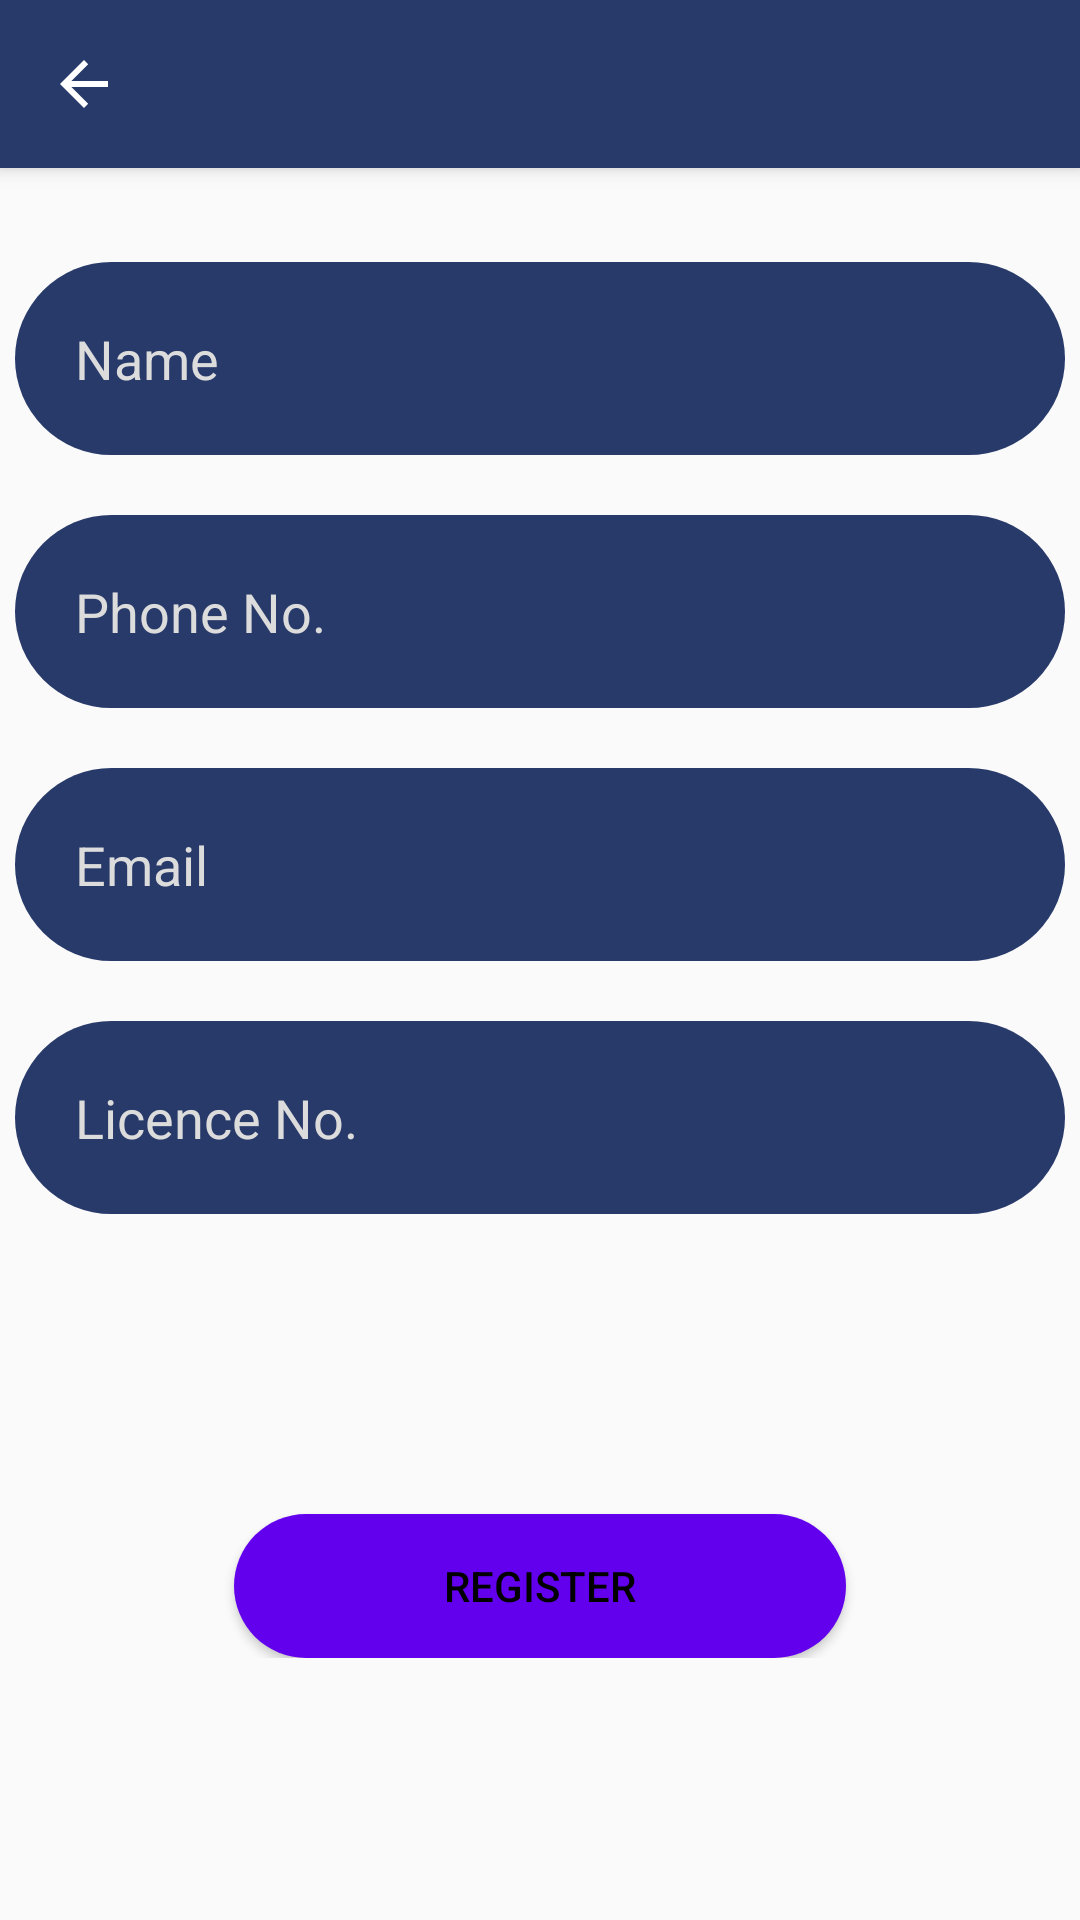

Here is an Android app screen rendered from its layout file. Give the layout XML and the strings, colors and styles it references.
<!-- AndroidManifest.xml: application theme AppTheme -->
<!-- res/layout/driver_login.xml -->
<?xml version="1.0" encoding="utf-8"?>
<androidx.constraintlayout.widget.ConstraintLayout
    xmlns:android="http://schemas.android.com/apk/res/android"
    android:layout_width="match_parent"
    android:layout_height="match_parent"
    xmlns:app="http://schemas.android.com/apk/res-auto">

    <androidx.appcompat.widget.Toolbar
        android:id="@+id/toolbar"
        android:layout_width="match_parent"
        android:layout_height="?attr/actionBarSize"
        android:background="@color/darkblue1"
        android:elevation="4dp"
        android:theme="@style/DotsDarkTheme"
        app:navigationIcon="?attr/homeAsUpIndicator"
        app:layout_constraintTop_toTopOf="parent"
        app:layout_constraintStart_toStartOf="parent" />

<LinearLayout
    android:layout_width="wrap_content"
    android:layout_height="wrap_content"
    app:layout_constraintEnd_toEndOf="parent"
    app:layout_constraintTop_toTopOf="parent"
    app:layout_constraintStart_toStartOf="parent"
    app:layout_constraintBottom_toBottomOf="parent"
    android:orientation="vertical">

    <EditText
        android:id="@+id/name"
        android:layout_width="350dp"
        android:layout_height="wrap_content"
        android:hint="Name"
        android:textColorHint="@color/gainsboro"
        android:background="@drawable/edittext_background"
        android:padding="20dp"
        android:textColor="@color/white"
        android:inputType="text"/>

    <EditText
        android:id="@+id/phone"
        android:layout_width="350dp"
        android:layout_height="wrap_content"
        android:hint="Phone No."
        android:textColorHint="@color/gainsboro"
        android:background="@drawable/edittext_background"
        android:padding="20dp"
        android:textColor="@color/white"
        android:layout_marginTop="20dp"
        android:inputType="phone"/>

    <EditText
        android:id="@+id/email"
        android:layout_width="350dp"
        android:layout_height="wrap_content"
        android:hint="Email"
        android:textColorHint="@color/gainsboro"
        android:background="@drawable/edittext_background"
        android:padding="20dp"
        android:textColor="@color/white"
        android:layout_marginTop="20dp"
        android:inputType="textEmailAddress"/>

    <EditText
        android:id="@+id/licence_no"
        android:layout_width="350dp"
        android:layout_height="wrap_content"
        android:hint="Licence No."
        android:textColorHint="@color/gainsboro"
        android:background="@drawable/edittext_background"
        android:padding="20dp"
        android:textColor="@color/white"
        android:layout_marginTop="20dp"/>

    <Button
        android:layout_width="wrap_content"
        android:layout_height="wrap_content"
        android:layout_gravity="center"
        android:id="@+id/login"
        android:text="REGISTER"
        android:background="@drawable/button_background"
        android:foreground="?attr/selectableItemBackgroundBorderless"
        android:textColor="@color/black"
        android:layout_marginTop="100dp"
        android:paddingStart="70dp"
        android:paddingRight="70dp"/>

</LinearLayout>

</androidx.constraintlayout.widget.ConstraintLayout>
<!-- resources referenced by this layout -->
<resources>
  <color name="black">#000000</color>
  <color name="darkblue1">#283A6A</color>
  <color name="gainsboro">#DCDCDC</color>
  <color name="white">#FFFFFF</color>
  <!-- drawable button_background (drawable) -->
  <?xml version="1.0" encoding="utf-8"?>
  <shape
      xmlns:android="http://schemas.android.com/apk/res/android"
      android:shape="rectangle">
      <solid android:color="@color/colorPrimary" />
      <corners android:radius="100dp" />
  </shape>
  <!-- drawable edittext_background (drawable) -->
  <?xml version="1.0" encoding="utf-8"?>
  <shape
      xmlns:android="http://schemas.android.com/apk/res/android"
      android:shape="rectangle">
  
      <solid android:color="@color/darkblue1"/>
      <corners android:radius="40dp"/>
      <item android:state_focused="false" android:color="#999999"/>
  
  </shape>
  <style name="DotsDarkTheme" parent="@style/Widget.AppCompat.ActionBar">
          <item name="android:tint">@color/white</item>
      </style>
  <style name="AppTheme" parent="Theme.AppCompat.Light.NoActionBar">
          
          <item name="colorPrimary">@color/blue</item>
          <item name="colorPrimaryDark">@color/colorPrimaryDark</item>
          <item name="colorAccent">@color/blue</item>
  
      </style>
  
      // https://stackoverflow.com/questions/16036204/change-the-action-bar-settings-icon-color
  <color name="colorPrimary">#6200EE</color>
  <color name="blue">#1976D3</color>
  <color name="colorPrimaryDark">#3700B3</color>
</resources>
